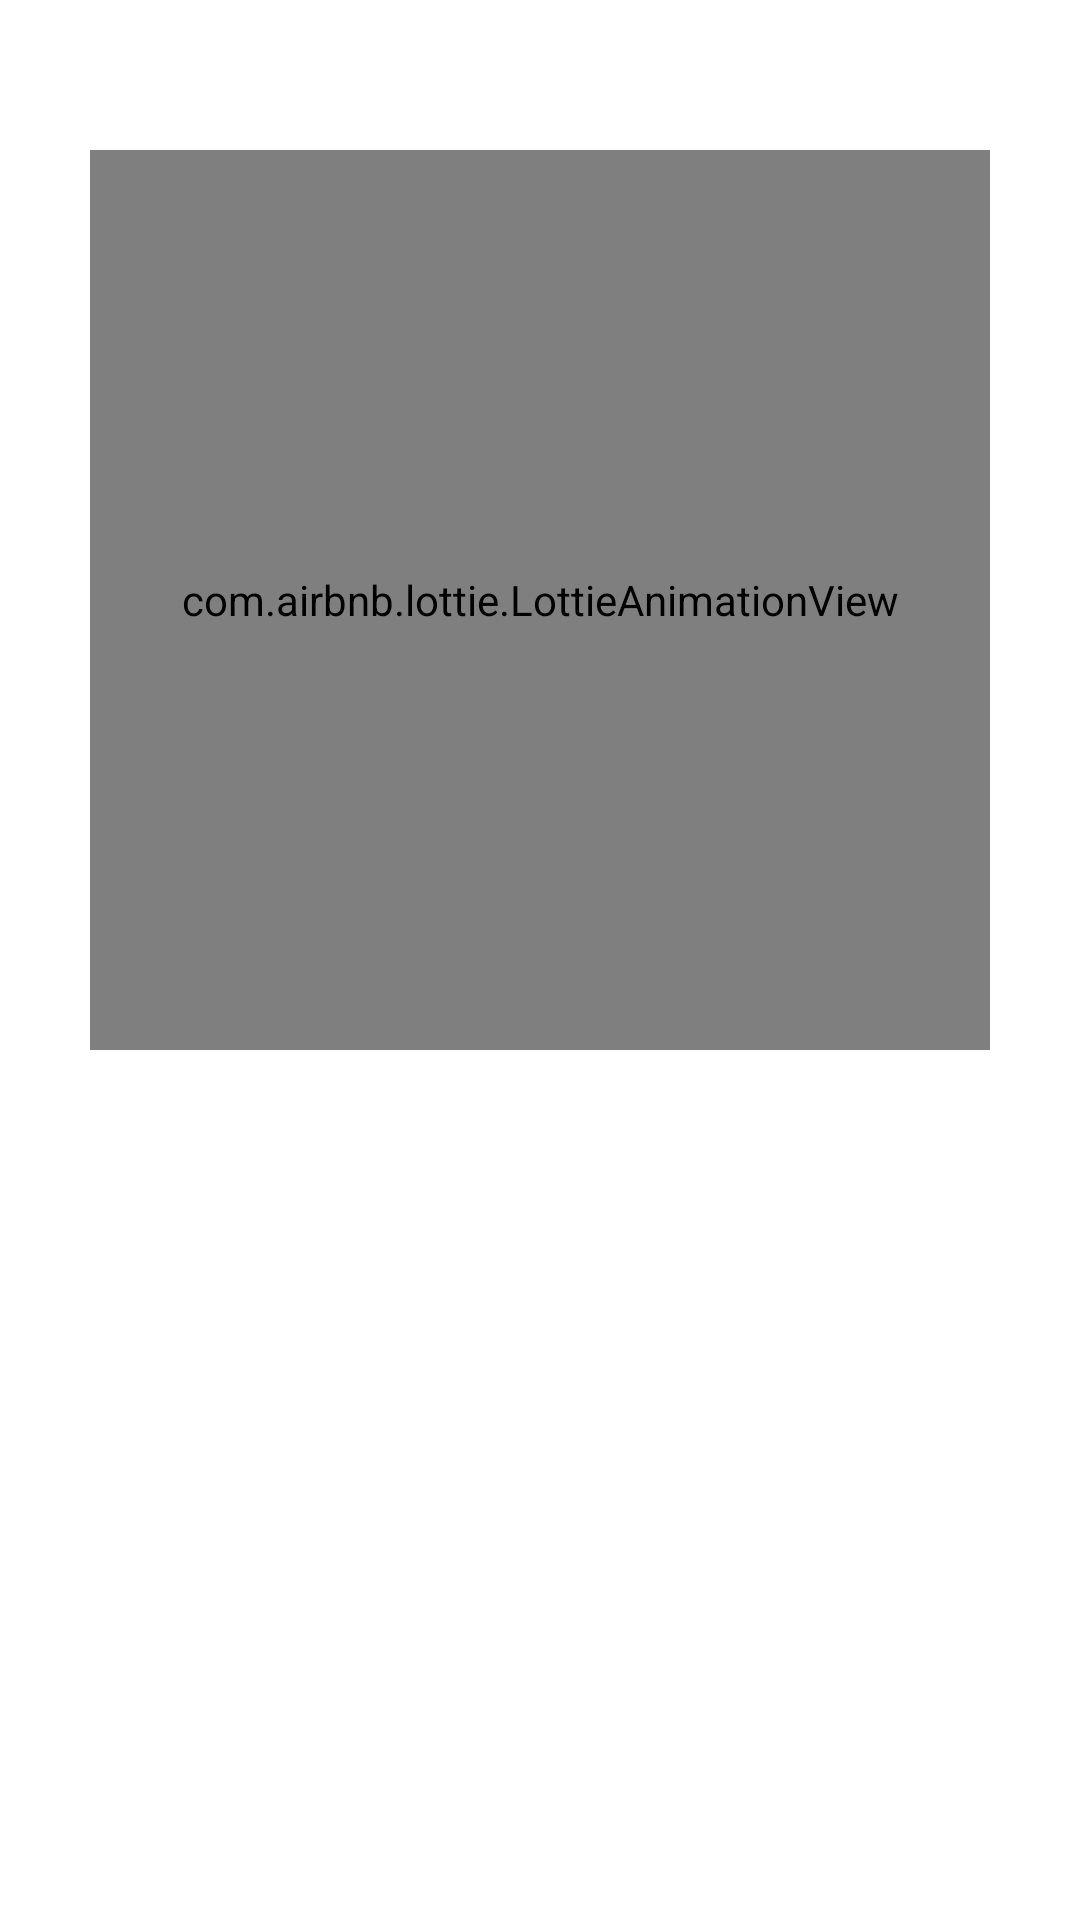

Write the Android layout XML for this screen, with the resource values it uses.
<!-- AndroidManifest.xml: application theme Theme.OpenSesame -->
<!-- res/layout/fragment_splash_screen.xml -->
<?xml version="1.0" encoding="utf-8"?>
<androidx.constraintlayout.widget.ConstraintLayout
    xmlns:android="http://schemas.android.com/apk/res/android"
    xmlns:app="http://schemas.android.com/apk/res-auto"
    xmlns:tools="http://schemas.android.com/tools"
    android:layout_width="match_parent"
    android:layout_height="match_parent"
    tools:context=".fragments.SplashScreenFragment"
    android:background="@color/white">

    <com.airbnb.lottie.LottieAnimationView
        android:id="@+id/logo_anim"
        android:layout_width="300dp"
        android:layout_height="300dp"
        app:lottie_rawRes="@raw/intro_anim"
        app:lottie_autoPlay="false"
        app:lottie_loop="false"
        app:layout_constraintStart_toStartOf="parent"
        app:layout_constraintEnd_toEndOf="parent"
        app:layout_constraintBottom_toTopOf="@id/app_name"
        android:layout_marginBottom="-10dp"/>

    <TextView
        android:id="@+id/app_name"
        android:layout_width="wrap_content"
        android:layout_height="wrap_content"
        android:text="@string/app_name"
        android:textSize="40sp"
        android:textStyle="bold"
        android:textColor="@color/blue2"
        android:fontFamily="@font/dancing_script_regular"
        app:layout_constraintStart_toStartOf="parent"
        app:layout_constraintEnd_toEndOf="parent"
        app:layout_constraintTop_toTopOf="parent"
        app:layout_constraintBottom_toBottomOf="parent"
        app:layout_constraintVertical_bias="0.58"
        android:visibility="invisible"/>

    <ImageView
        android:id="@+id/fingerprint_iv"
        android:layout_width="60dp"
        android:layout_height="80dp"
        android:src="@drawable/fingerprint_icon"
        app:layout_constraintBottom_toBottomOf="parent"
        app:layout_constraintStart_toStartOf="parent"
        app:layout_constraintEnd_toEndOf="parent"
        android:layout_marginBottom="130dp"
        tools:visibility="visible"
        android:visibility="invisible"
        android:contentDescription="@null"
        android:importantForAccessibility="no"/>

</androidx.constraintlayout.widget.ConstraintLayout>
<!-- resources referenced by this layout -->
<resources>
  <color name="blue2">#3399ff</color>
  <color name="white">#FFFFFFFF</color>
  <string name="app_name">Open Sesame</string>
  <style name="Theme.OpenSesame" parent="Base.Theme.OpenSesame" />
  <style name="Base.Theme.OpenSesame" parent="Theme.Material3.Light.NoActionBar">
          
          
          <item name="android:windowLightStatusBar">false</item>
          <item name="android:statusBarColor">@color/blue</item>
      </style>
  <color name="blue">#236bb2</color>
</resources>
